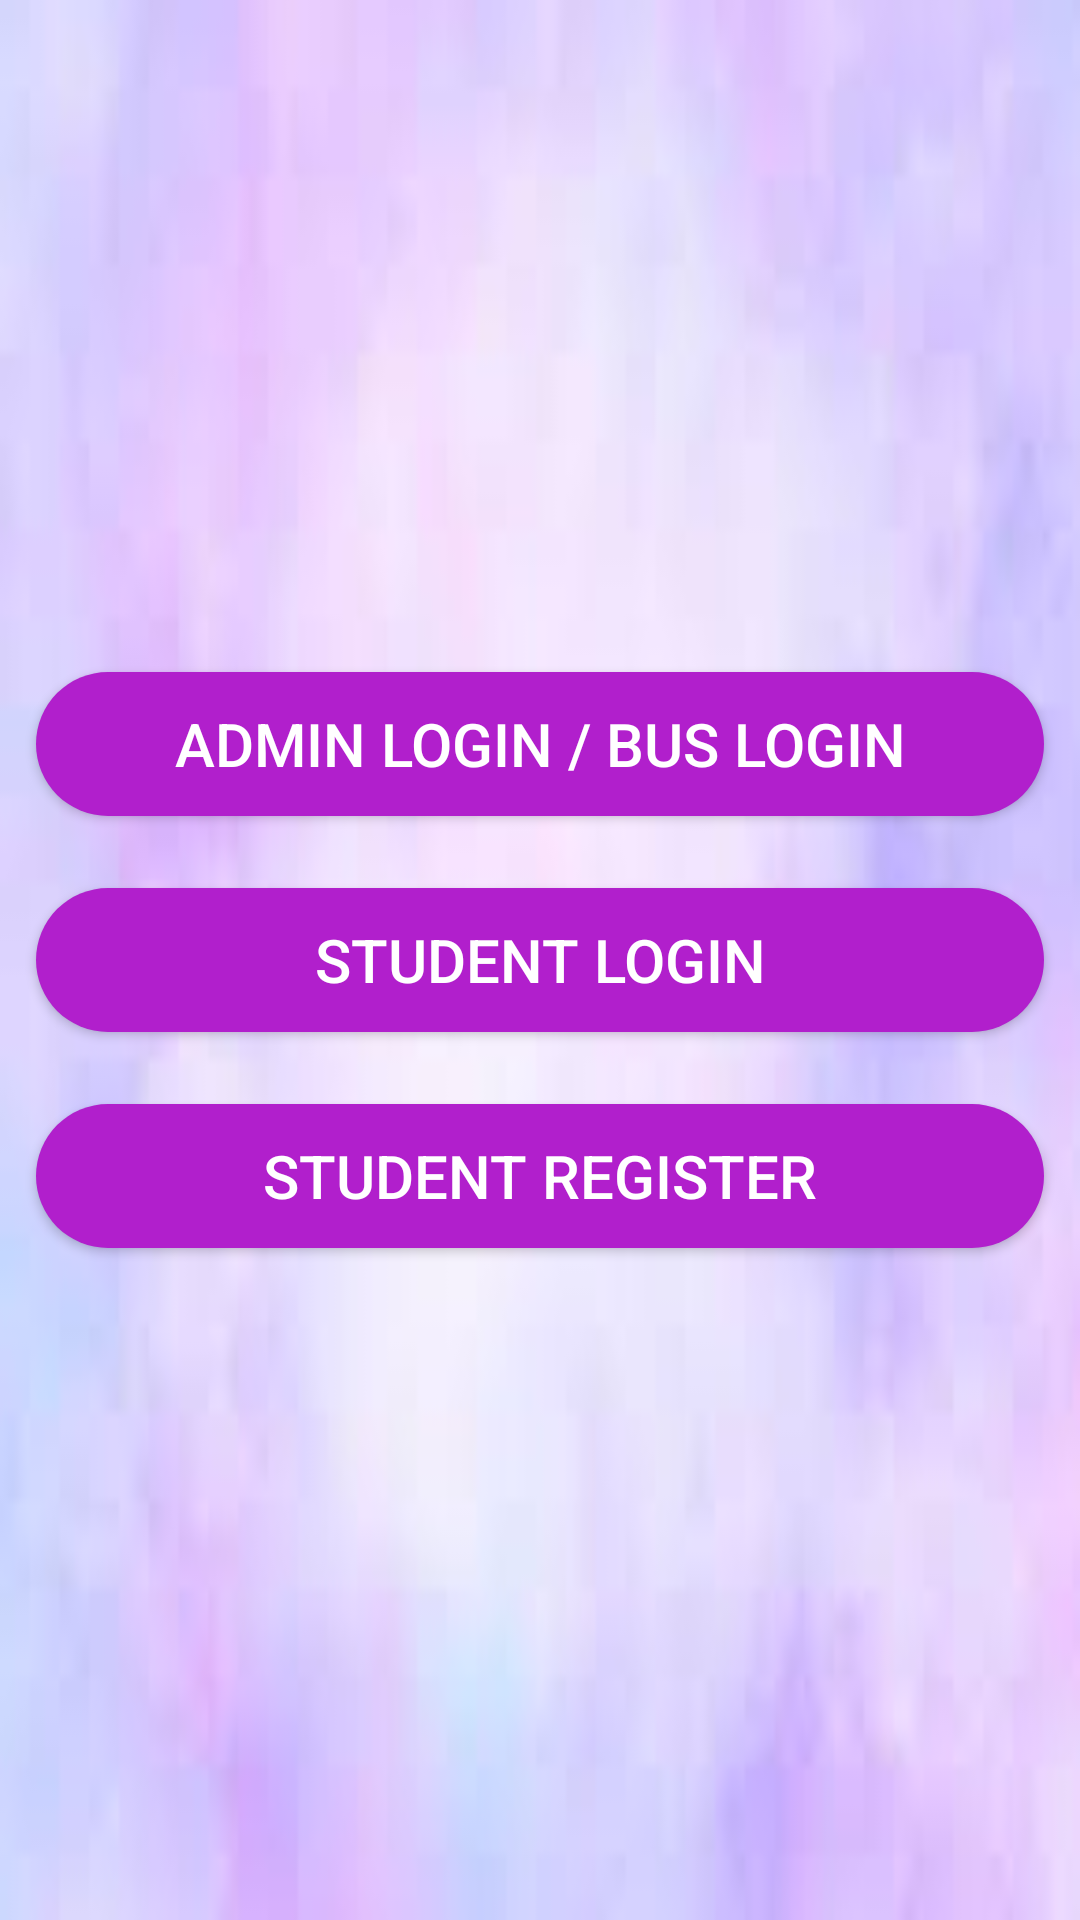

Here is an Android app screen rendered from its layout file. Give the layout XML and the strings, colors and styles it references.
<!-- AndroidManifest.xml: application theme Theme.CollegeBusTracking -->
<!-- res/layout/activity_main.xml -->
<?xml version="1.0" encoding="utf-8"?>
<LinearLayout xmlns:android="http://schemas.android.com/apk/res/android"
    xmlns:app="http://schemas.android.com/apk/res-auto"
    xmlns:tools="http://schemas.android.com/tools"
    android:layout_width="match_parent"
    android:orientation="vertical"
    android:layout_height="match_parent"
    android:gravity="center"
    android:background="@drawable/bg4"
    tools:context=".MainActivity">


    <Button
        android:id="@+id/loginbutton"
        android:layout_width="match_parent"
        android:layout_height="wrap_content"
        android:layout_margin="12dp"
        android:text="Admin Login / Bus Login"
        android:background="@drawable/custom_button_shape"
        android:textColor="@color/white"
        android:textSize="20dp" />

    <Button
        android:id="@+id/studentloginbutton"
        android:layout_width="match_parent"
        android:layout_height="wrap_content"
        android:layout_margin="12dp"
        android:text="Student Login"
        android:textColor="@color/white"
        android:background="@drawable/custom_button_shape"
        android:textSize="20dp" />
    <Button
        android:id="@+id/studentregisterbutton"
        android:layout_width="match_parent"
        android:layout_height="wrap_content"
        android:layout_margin="12dp"
        android:text="Student register"
        android:textColor="@color/white"
        android:background="@drawable/custom_button_shape"
        android:textSize="20dp" />


</LinearLayout>
<!-- resources referenced by this layout -->
<resources>
  <!-- drawable bg4: jpeg bitmap (drawable, 2089 bytes) -->
  <!-- drawable custom_button_shape (drawable) -->
  <?xml version="1.0" encoding="utf-8"?>
  <shape xmlns:android="http://schemas.android.com/apk/res/android"
      android:shape="rectangle"
       >
      <corners android:radius="50dp" /> 
      <solid android:color="#B11FCC" />
     
  </shape>
  <style name="Theme.CollegeBusTracking" parent="Theme.AppCompat.Light.NoActionBar">
          
          <item name="colorPrimary">@color/purple_500</item>
          <item name="colorPrimaryVariant">@color/purple_700</item>
          <item name="colorOnPrimary">@color/white</item>
          
          <item name="colorSecondary">@color/teal_200</item>
          <item name="colorSecondaryVariant">@color/teal_700</item>
          <item name="colorOnSecondary">@color/black</item>
          
          <item name="android:statusBarColor" tools:targetApi="l">?attr/colorPrimaryVariant</item>
          
      </style>
  <!-- not gathered from this repository: default colours our renderer supplied (Android Studio template values) -->
  <color name="purple_500">#FF6200EE</color>
  <color name="purple_700">#FF3700B3</color>
  <color name="teal_200">#FF03DAC5</color>
  <color name="teal_700">#FF018786</color>
  <color name="black">#FF000000</color>
  <color name="white">#FFFFFFFF</color>
</resources>
